Labelled photos from "dataset", an image-classification folder in Nahida-22/RoboticsC1-PDE-3802. The possible labels are: eraser, glue stick, mouse, paper clip, pen, pencil box, pencil sharpener, scissor, stapler, water bottle.

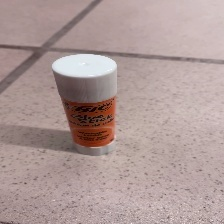
Label: glue stick

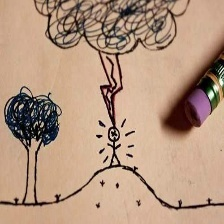
Label: eraser

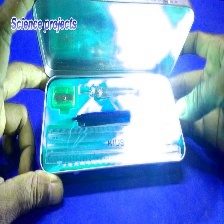
Label: pencil box

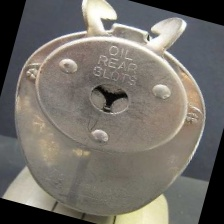
Label: pencil sharpener

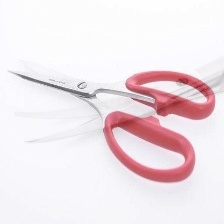
Label: scissor

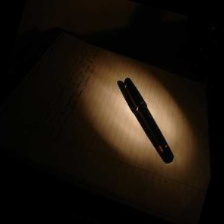
Label: pen
